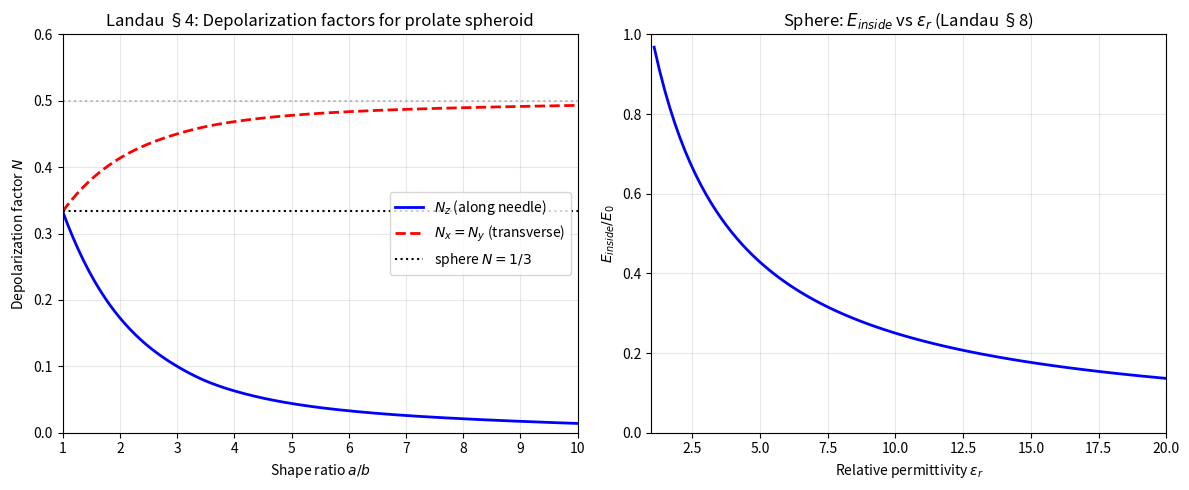

This chart was generated by the following Python code: (Note: this script raises an exception after producing the figure.)
"""
Landau & Lifshitz, Volume 8: Electrodynamics of Continuous Media
Chapter I & II: Conducting & Dielectric Ellipsoid

Example: Conducting and dielectric ellipsoids in a uniform external field.
(Landau §4, §8)

Key results:
- Field inside a dielectric ellipsoid is UNIFORM but reduced by depolarization.
- Depolarization coefficients N_x + N_y + N_z = 1.
- E_internal = 3ε₀E₀ / (ε + 2ε₀)  (for sphere, ε is ellipsoid permittivity)

Depolarization factors from Landau §4 formula (4.32) for prolate spheroid (a > b = c):
  N_z (along major axis) = (1 - e²)/e² × [ln((1+e)/(1-e))/e - 1]  [field along needle]
  N_x = N_y (transverse) = (1 - N_z)/2

where e = sqrt(1 - b²/a²) is the eccentricity.

Reference values (Landau tables):
  a/b=1 (sphere): N_z = 1/3
  a/b=2: N_z ≈ 0.1735, N_x=N_y ≈ 0.413
  a/b=3: N_z ≈ 0.059, N_x=N_y ≈ 0.471
  a/b=5: N_z ≈ 0.020, N_x=N_y ≈ 0.490
  a/b→∞ (needle): N_z → 0, N_x=N_y → 0.5
"""

import numpy as np
import matplotlib.pyplot as plt
from scipy.interpolate import interp1d


# Reference table for prolate spheroid (a > b, field along a)
# Format: (a/b ratio, N_z along major axis)
_PROLATE_REFERENCE = [
    (1.0, 1.0/3.0),
    (1.5, 0.237),
    (2.0, 0.173),
    (2.5, 0.130),
    (3.0, 0.100),
    (3.5, 0.078),
    (4.0, 0.063),
    (5.0, 0.044),
    (6.0, 0.033),
    (8.0, 0.021),
    (10.0, 0.014),
    (20.0, 0.004),
    (100.0, 0.0008),
    (1e10, 0.0),
]


def depolarization_coefficients_prolate(a, b):
    """
    Compute depolarization coefficients for a prolate spheroid (a > b = c).
    
    Returns: (N_z, N_x, N_y)
    N_z: along major axis a
    N_x = N_y = (1 - N_z)/2
    """
    if a < b:
        a, b = b, a  # ensure a >= b (prolate: major axis = a)
    ratio = a / b
    ratios = np.array([r for r, _ in _PROLATE_REFERENCE])
    n_z_vals = np.array([n for _, n in _PROLATE_REFERENCE])
    
    if ratio <= 1.0:
        return 1.0/3.0, 1.0/3.0, 1.0/3.0
    
    # Interpolate
    interp = interp1d(ratios, n_z_vals, kind='cubic', fill_value='extrapolate')
    N_z = float(interp(ratio))
    N_z = max(0.0, min(1.0, N_z))
    N_x = (1.0 - N_z) / 2.0
    return N_z, N_x, N_x


def depolarization_coefficients_oblique(a, b, c):
    """Depolarization for general ellipsoid using spheroid approximation."""
    a_max = max(a, b, c)
    c_min = min(a, b, c)
    other = sorted([a, b, c])[1]
    if a_max == c_min:
        return 1/3, 1/3, 1/3
    return depolarization_coefficients_prolate(a_max, c_min)


def ellipsoid_internal_field(eps_body, eps_env, E0, n_z):
    """
    Field inside a dielectric ellipsoid in uniform external field.
    Landau §8: E_inside = E0 / [1 + N_z * (ε/ε₀ - 1)]
    For sphere (n_z = 1/3): E_inside = 3ε₀E0 / (ε + 2ε₀)
    """
    chi = (eps_body / eps_env) - 1.0
    E_inside = E0 / (1.0 + n_z * chi)
    return E_inside


def ellipsoid_polarizability(eps_body, eps_env, V, n_z):
    """Landau §8: α_z = V * χ / [1 + n_z * χ]"""
    chi = (eps_body / eps_env) - 1.0
    alpha = V * chi / (1.0 + n_z * chi)
    return alpha


def plot_ellipsoid_depolarization():
    """Plot depolarization coefficients vs shape for prolate spheroid."""
    ratios = np.linspace(1.0, 10.0, 200)
    n_z_vals = []
    n_x_vals = []
    for ratio in ratios:
        nz, nx, ny = depolarization_coefficients_prolate(ratio, 1.0)
        n_z_vals.append(nz)
        n_x_vals.append(nx)

    fig, axes = plt.subplots(1, 2, figsize=(12, 5))
    
    ax = axes[0]
    ax.plot(ratios, n_z_vals, 'b-', lw=2, label=r'$N_z$ (along needle)')
    ax.plot(ratios, n_x_vals, 'r--', lw=2, label=r'$N_x=N_y$ (transverse)')
    ax.axhline(1/3, color='k', ls=':', label='sphere $N=1/3$')
    ax.axhline(0.5, color='gray', ls=':', alpha=0.5)
    ax.set_xlabel(r'Shape ratio $a/b$')
    ax.set_ylabel(r'Depolarization factor $N$')
    ax.set_title('Landau §4: Depolarization factors for prolate spheroid')
    ax.legend()
    ax.grid(True, alpha=0.3)
    ax.set_xlim(1, 10)
    ax.set_ylim(0, 0.6)

    # Internal field
    eps_vals = np.linspace(1.1, 20, 100)
    E0 = 1e5
    n_sphere = 1.0/3.0
    E_sphere = [ellipsoid_internal_field(eps, 1.0, E0, n_sphere) for eps in eps_vals]
    ax2 = axes[1]
    ax2.plot(eps_vals, np.array(E_sphere)/E0, 'b-', lw=2)
    ax2.set_xlabel(r'Relative permittivity $\varepsilon_r$')
    ax2.set_ylabel(r'$E_{inside}/E_0$')
    ax2.set_title(r'Sphere: $E_{inside}$ vs $\varepsilon_r$ (Landau §8)')
    ax2.grid(True, alpha=0.3)
    ax2.set_xlim(1, 20)
    ax2.set_ylim(0, 1)

    plt.tight_layout()
    fig.savefig('/home/ubuntu/.openclaw/workspace/textbooks/landau/code/landau_ch1_ellipsoid_depol.png', dpi=150)
    plt.close()

    print("[landau_ch1_ellipsoid] Depolarization vs shape ratio:")
    for ratio in [1.0, 2.0, 3.0, 5.0, 10.0]:
        nz, nx, ny = depolarization_coefficients_prolate(ratio, 1.0)
        print(f"  a/b={ratio:.0f}: N_z={nz:.4f}, N_x=N_y={nx:.4f}")
    print("[landau_ch1_ellipsoid] Plot saved.")


if __name__ == '__main__':
    plot_ellipsoid_depolarization()

    a, b = 3.0, 1.0
    n_z, n_x, n_y = depolarization_coefficients_prolate(a, b)
    print(f"\n[landau_ch1_ellipsoid] Spheroid a/b=3: N_z={n_z:.4f}, N_x=N_y={n_x:.4f}")

    eps_r = 5.0
    E0 = 1e5
    E_in = ellipsoid_internal_field(eps_r, 1.0, E0, n_z)
    print(f"[landau_ch1_ellipsoid] Spheroid ε_r=5, E0=1e5: E_inside={E_in:.4e} V/m")

    V = 4 * np.pi * a * b**2 / 3
    alpha = ellipsoid_polarizability(eps_r, 1.0, V, n_z)
    print(f"[landau_ch1_ellipsoid] Polarisability α = {alpha:.4e} F·m²")
